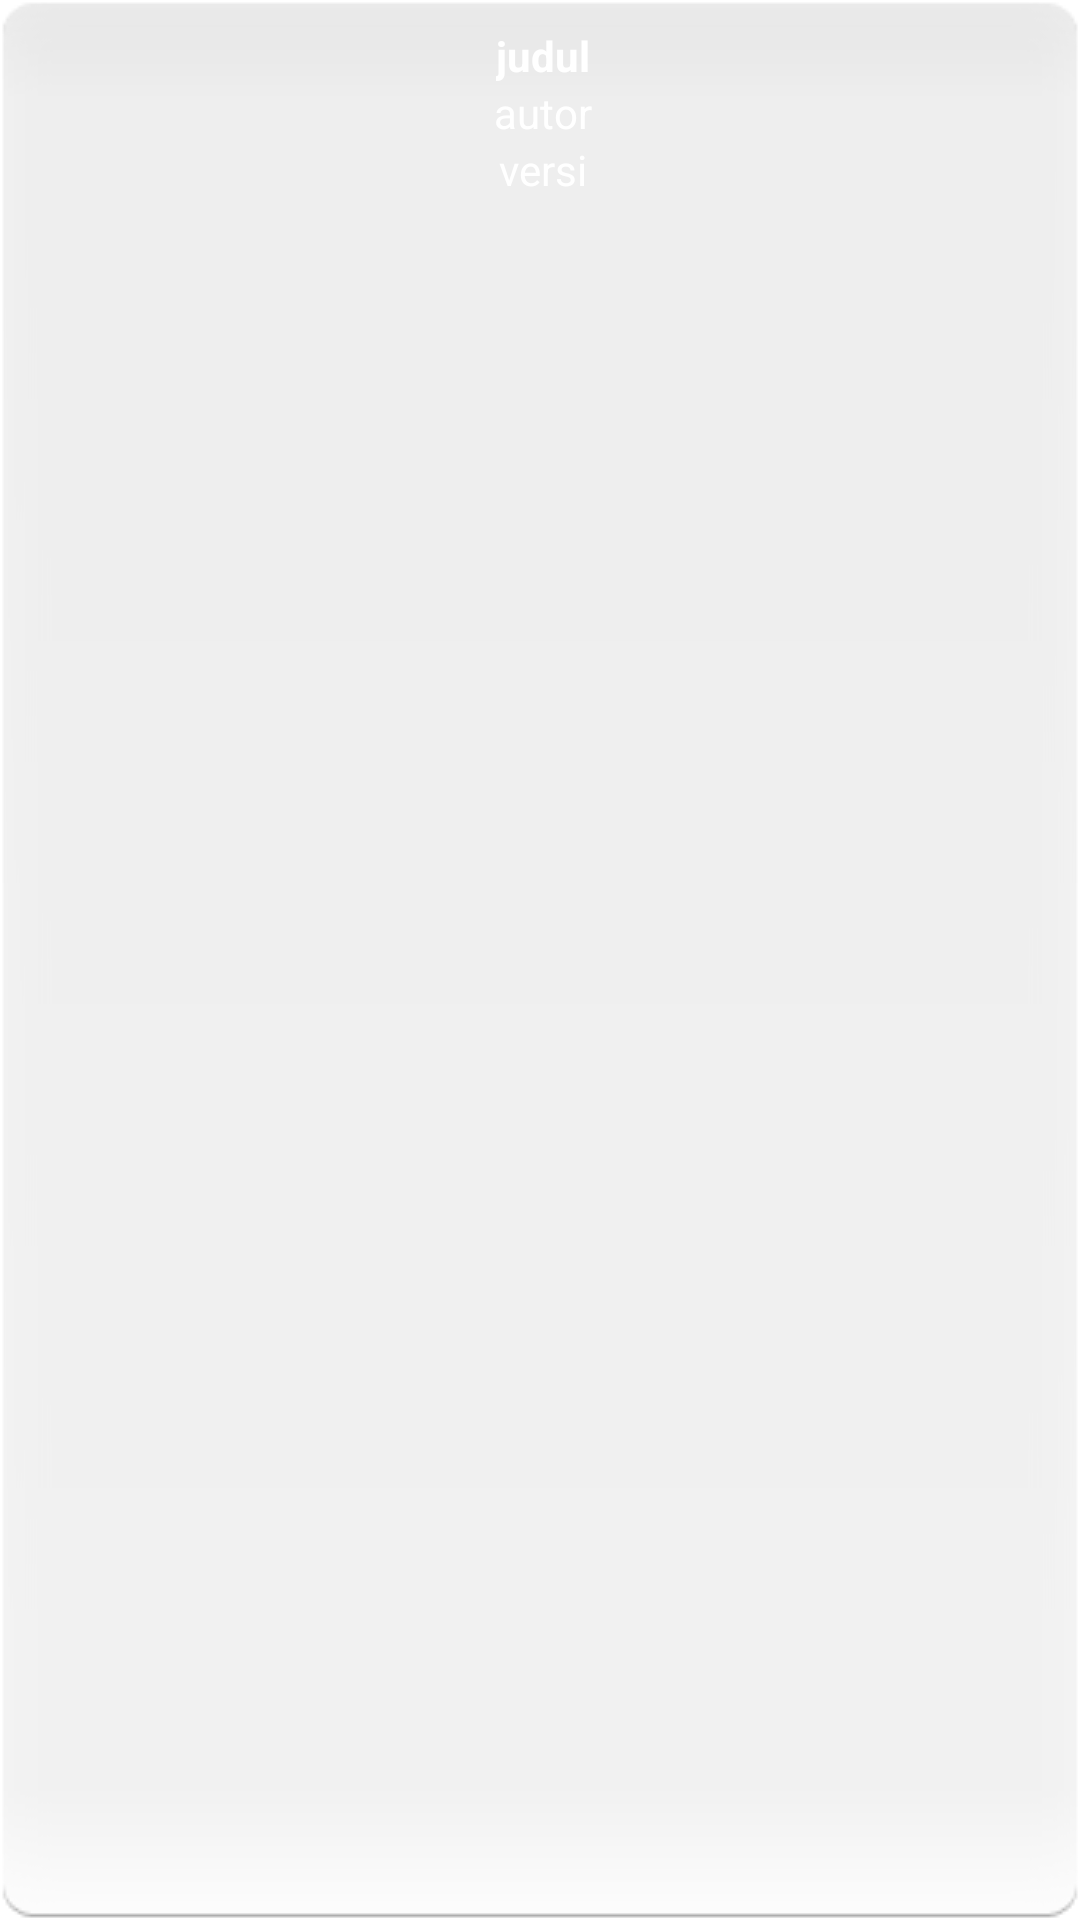

Layout XML and referenced resources for this Android screen:
<!-- AndroidManifest.xml: fallback theme Theme.MaterialComponents.DayNight.NoActionBar -->
<!-- res/layout/list_row.xml -->
<?xml version="1.0" encoding="utf-8"?>
<LinearLayout xmlns:android="http://schemas.android.com/apk/res/android"
    android:layout_width="fill_parent"
    android:layout_height="match_parent"
    android:gravity="center_horizontal"
    android:orientation="vertical" 
    android:background="@drawable/bg">

    <ImageView
        android:id="@+id/preview"
        
        android:layout_width="wrap_content"
        android:layout_height="wrap_content"
        android:src="@drawable/ic_launcher" />

    <LinearLayout
        android:layout_width="fill_parent"
        android:layout_height="wrap_content"
        android:gravity="center_horizontal"
        android:orientation="vertical" >

        <TextView
            android:id="@+id/judul"
            android:layout_width="wrap_content"
            android:layout_height="wrap_content"
            android:text="judul"
            android:textColor="#ffffffff"
            android:textStyle="bold" />

        <TextView
            android:id="@+id/autor"
            android:layout_width="wrap_content"
            android:layout_height="wrap_content"
            android:text="autor"
            android:textColor="#ffffffff" />

        <TextView
            android:id="@+id/versi"
            android:layout_width="wrap_content"
            android:layout_height="wrap_content"
            android:text="versi"
            android:textColor="#ffffffff" />
    </LinearLayout>

</LinearLayout>
<!-- resources referenced by this layout -->
<resources>

</resources>
